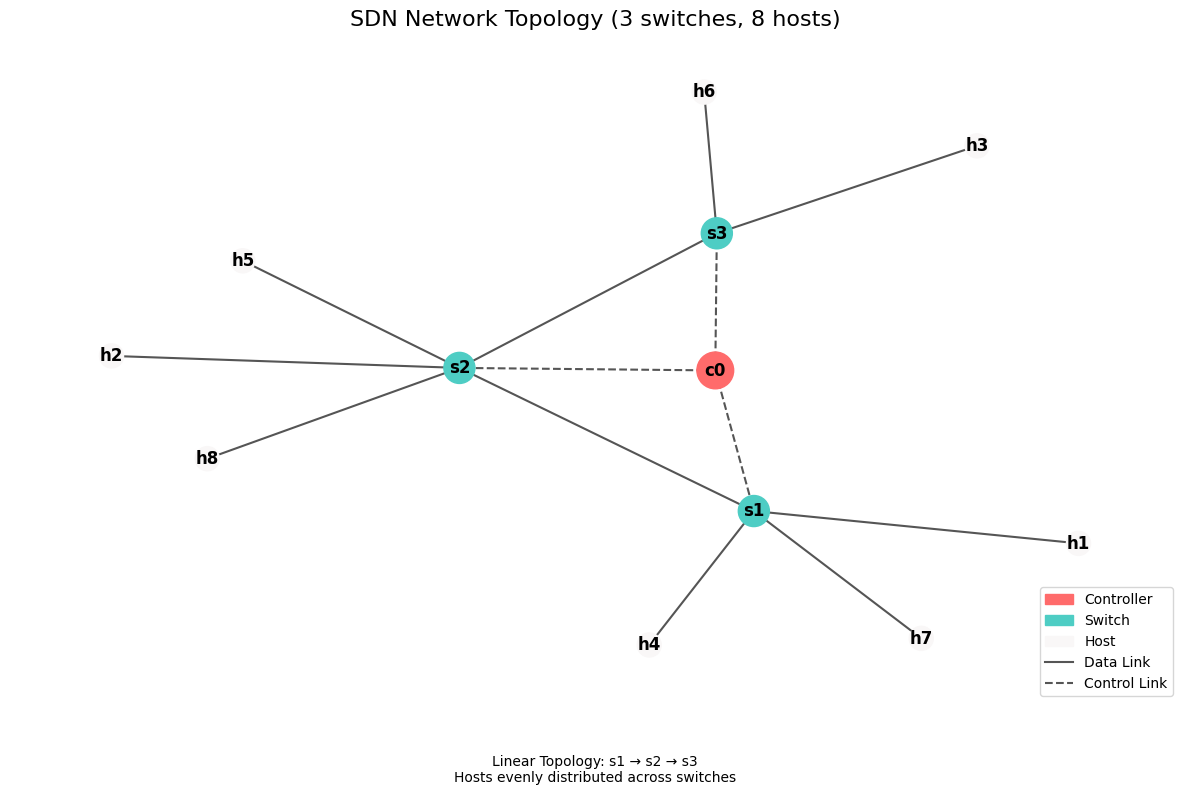

The matplotlib source for this figure:
#!/usr/bin/env python
# -*- coding: utf-8 -*-

"""
SDN Network Topology Diagram Generator
Generates visual network topology diagrams based on Mininet topology parameters
"""

import argparse
import networkx as nx
import matplotlib.pyplot as plt
import matplotlib as mpl

def generate_topology_diagram(switch_count=3, host_count=8, filename='network_topology.png'):
    """
    Generate network topology diagram and save as image file
    
    Parameters:
        switch_count: Number of switches
        host_count: Number of hosts
        filename: Output filename
    """
    # Create an empty undirected graph
    G = nx.Graph()
    
    # Define node types and colors
    CONTROLLER_COLOR = '#FF6B6B'  # Red
    SWITCH_COLOR = '#4ECDC4'      # Cyan
    HOST_COLOR = '#F9F7F7'        # White
    LINK_COLOR = '#555555'        # Dark gray
    
    # Add controller node
    G.add_node('c0', type='controller')
    
    # Add switch nodes
    switches = [f's{i+1}' for i in range(switch_count)]
    for switch in switches:
        G.add_node(switch, type='switch')
    
    # Add host nodes
    hosts = [f'h{i+1}' for i in range(host_count)]
    for host in hosts:
        G.add_node(host, type='host')
    
    # Connect controller to all switches
    for switch in switches:
        G.add_edge('c0', switch, color=LINK_COLOR, style='dashed')
    
    # Connect switches in a linear topology
    for i in range(len(switches) - 1):
        G.add_edge(switches[i], switches[i+1], color=LINK_COLOR, style='solid')
    
    # Connect hosts evenly to switches
    for i, host in enumerate(hosts):
        switch_index = i % switch_count
        G.add_edge(host, switches[switch_index], color=LINK_COLOR, style='solid')
    
    # Set node colors
    node_colors = []
    for node in G.nodes():
        if node.startswith('c'):
            node_colors.append(CONTROLLER_COLOR)
        elif node.startswith('s'):
            node_colors.append(SWITCH_COLOR)
        else:  # host
            node_colors.append(HOST_COLOR)  
    # Set node sizes
    node_sizes = []
    for node in G.nodes():
        if node.startswith('c'):
            node_sizes.append(700)  # Controller nodes larger
        elif node.startswith('s'):
            node_sizes.append(500)  # Switch nodes medium size
        else:  # host
            node_sizes.append(300)  # Host nodes smaller
    
    # Set node shapes
    node_shapes = []
    for node in G.nodes():
        if node.startswith('c'):
            node_shapes.append('s')  # Controller as square
        elif node.startswith('s'):
            node_shapes.append('o')  # Switch as circle
        else:  # host
            node_shapes.append('o')  # Host also as circle
    
    # Set edge styles
    edge_colors = [G[u][v]['color'] for u, v in G.edges()]
    edge_styles = [G[u][v]['style'] for u, v in G.edges()]
    
    # Create figure
    plt.figure(figsize=(12, 8))
    
    # Set font support for English
    try:
        plt.rcParams['font.sans-serif'] = ['Arial']  # For displaying English labels
        plt.rcParams['axes.unicode_minus'] = False    # For displaying minus sign correctly
    except:
        print("Cannot set font, using default font")
    
    # Set layout
    pos = nx.spring_layout(G, seed=42)  # Use spring layout with fixed random seed for consistency
    
    # Draw nodes and edges
    nx.draw_networkx_nodes(G, pos, node_color=node_colors, node_size=node_sizes)
    
    # Process node labels
    nx.draw_networkx_labels(G, pos, font_color='black', font_weight='bold')
    
    # Process edges, draw separately based on style attribute
    solid_edges = [(u, v) for u, v in G.edges() if G[u][v]['style'] == 'solid']
    dashed_edges = [(u, v) for u, v in G.edges() if G[u][v]['style'] == 'dashed']
    
    nx.draw_networkx_edges(G, pos, edgelist=solid_edges, width=1.5, edge_color=LINK_COLOR)
    nx.draw_networkx_edges(G, pos, edgelist=dashed_edges, width=1.5, edge_color=LINK_COLOR, style='dashed')
    
    # Add legend
    controller_patch = mpl.patches.Patch(color=CONTROLLER_COLOR, label='Controller')
    switch_patch = mpl.patches.Patch(color=SWITCH_COLOR, label='Switch')
    host_patch = mpl.patches.Patch(color=HOST_COLOR, label='Host')
    solid_line = mpl.lines.Line2D([], [], color=LINK_COLOR, label='Data Link')
    dashed_line = mpl.lines.Line2D([], [], color=LINK_COLOR, linestyle='dashed', label='Control Link')
    
    plt.legend(handles=[controller_patch, switch_patch, host_patch, solid_line, dashed_line], 
               loc='lower right', fontsize=10)
    
    # Add title and description
    plt.title(f'SDN Network Topology ({switch_count} switches, {host_count} hosts)', fontsize=16)
    plt.text(0.5, -0.1, 
             f'Linear Topology: {" → ".join(switches)}\nHosts evenly distributed across switches', 
             horizontalalignment='center', 
             verticalalignment='center',
             transform=plt.gca().transAxes,
             fontsize=10)
    
    # Save figure and display
    plt.axis('off')  # Turn off coordinate axes
    plt.tight_layout()
    
    # Only save if filename is provided
    if filename is not None:
        plt.savefig(filename, dpi=300, bbox_inches='tight')
        print(f'Topology diagram saved as: {filename}')
    
    return G

def generate_attack_diagram(switch_count=3, host_count=8, 
                           target_host='h8', attack_hosts=['h1', 'h2', 'h3'], 
                           attack_type='syn', filename='attack_topology.png'):
    """
    Generate attack scenario topology diagram and save as image file
    
    Parameters:
        switch_count: Number of switches
        host_count: Number of hosts
        target_host: Target host of the attack
        attack_hosts: List of hosts initiating the attack
        attack_type: Type of attack
        filename: Output filename
    """
    # First generate basic topology
    G = generate_topology_diagram(switch_count, host_count, filename=None)
    
    # Define attack-related colors
    TARGET_COLOR = '#FF0000'  # Red (attack target)
    ATTACKER_COLOR = '#FF9500'  # Orange (attacker)
    ATTACK_LINK_COLOR = '#FF5500'  # Orange-red (attack traffic)
    
    # Set node colors
    node_colors = []
    for node in G.nodes():
        if node == target_host:
            node_colors.append(TARGET_COLOR)
        elif node in attack_hosts:
            node_colors.append(ATTACKER_COLOR)
        elif node.startswith('c'):
            node_colors.append('#FF6B6B')  # Controller
        elif node.startswith('s'):
            node_colors.append('#4ECDC4')  # Switch
        else:  # Other hosts
            node_colors.append('#F9F7F7')  # White
    
    # Set node sizes
    node_sizes = []
    for node in G.nodes():
        if node == target_host or node in attack_hosts:
            node_sizes.append(600)  # Attack-related nodes larger
        elif node.startswith('c'):
            node_sizes.append(700)  # Controller nodes larger
        elif node.startswith('s'):
            node_sizes.append(500)  # Switch nodes medium size
        else:  # Other hosts
            node_sizes.append(300)  # Host nodes smaller
    
    # Create figure
    plt.figure(figsize=(12, 8))
    
    # Set font support for English
    try:
        plt.rcParams['font.sans-serif'] = ['Arial']  # For displaying English labels
        plt.rcParams['axes.unicode_minus'] = False    # For displaying minus sign correctly
    except:
        print("Cannot set font, using default font")
    
    # Set layout
    pos = nx.spring_layout(G, seed=42)  # Use spring layout with fixed random seed for consistency
    
    # Draw nodes
    nx.draw_networkx_nodes(G, pos, node_color=node_colors, node_size=node_sizes)
    
    # Process node labels
    nx.draw_networkx_labels(G, pos, font_color='black', font_weight='bold')
    
    # Process edges, first identify attack paths
    attack_edges = []
    all_edges = list(G.edges())
    
    # Find paths from attack hosts to target host
    for attack_host in attack_hosts:
        # Find the switch connected to the attack host
        for u, v in all_edges:
            if (u == attack_host and v.startswith('s')) or (v == attack_host and u.startswith('s')):
                switch = v if v.startswith('s') else u
                attack_edges.append((attack_host, switch))
                
                # Find the switch connected to the target host
                target_switch = None
                for u2, v2 in all_edges:
                    if (u2 == target_host and v2.startswith('s')) or (v2 == target_host and u2.startswith('s')):
                        target_switch = v2 if v2.startswith('s') else u2
                        
                # If attack host and target host are connected to the same switch
                if switch == target_switch:
                    attack_edges.append((switch, target_host))
                else:
                    # Find path from attack host's switch to target host's switch
                    try:
                        path = nx.shortest_path(G, switch, target_switch)
                        for i in range(len(path) - 1):
                            attack_edges.append((path[i], path[i+1]))
                        attack_edges.append((target_switch, target_host))
                    except:
                        pass
    
    # Remove duplicate edges
    attack_edges = list(set(attack_edges))
    
    # Other edges (non-attack paths)
    other_edges = [(u, v) for u, v in all_edges if (u, v) not in attack_edges and (v, u) not in attack_edges]
    control_edges = [(u, v) for u, v in other_edges if 'c0' in (u, v)]
    data_edges = [(u, v) for u, v in other_edges if 'c0' not in (u, v)]
    
    # Draw non-attack path edges
    nx.draw_networkx_edges(G, pos, edgelist=data_edges, width=1.0, edge_color='#555555')
    nx.draw_networkx_edges(G, pos, edgelist=control_edges, width=1.0, edge_color='#555555', style='dashed')
    
    # Draw attack path edges with different color and width
    nx.draw_networkx_edges(G, pos, edgelist=attack_edges, width=2.5, edge_color=ATTACK_LINK_COLOR, 
                           arrows=True, arrowsize=15, arrowstyle='->')
    
    # Add legend
    controller_patch = mpl.patches.Patch(color='#FF6B6B', label='Controller')
    switch_patch = mpl.patches.Patch(color='#4ECDC4', label='Switch')
    host_patch = mpl.patches.Patch(color='#F9F7F7', label='Normal Host')
    attacker_patch = mpl.patches.Patch(color=ATTACKER_COLOR, label='Attacker')
    target_patch = mpl.patches.Patch(color=TARGET_COLOR, label='Target')
    attack_line = mpl.lines.Line2D([], [], color=ATTACK_LINK_COLOR, linewidth=2.5, label='Attack Traffic')
    solid_line = mpl.lines.Line2D([], [], color='#555555', label='Data Link')
    dashed_line = mpl.lines.Line2D([], [], color='#555555', linestyle='dashed', label='Control Link')
    
    plt.legend(handles=[controller_patch, switch_patch, host_patch, attacker_patch, target_patch, 
                        attack_line, solid_line, dashed_line], 
               loc='lower right', fontsize=10)
    
    # Add title and description
    plt.title(f'SDN Network Attack Scenario - {attack_type.upper()} Attack Simulation', fontsize=16)
    plt.text(0.5, -0.1, 
             f'Target: {target_host}\nAttackers: {", ".join(attack_hosts)}', 
             horizontalalignment='center', 
             verticalalignment='center',
             transform=plt.gca().transAxes,
             fontsize=12)
    
    # Save figure and display
    plt.axis('off')  # Turn off coordinate axes
    plt.tight_layout()
    
    # Only save if filename is provided
    if filename is not None:
        plt.savefig(filename, dpi=300, bbox_inches='tight')
        print(f'Attack scenario topology diagram saved as: {filename}')

if __name__ == "__main__":
    parser = argparse.ArgumentParser(description='Generate SDN Network Topology Diagram')
    parser.add_argument('-s', '--switches', type=int, default=3, help='Number of switches')
    parser.add_argument('-n', '--hosts', type=int, default=8, help='Number of hosts')
    parser.add_argument('-o', '--output', type=str, default='network_topology.png', help='Output filename')
    parser.add_argument('--attack', action='store_true', help='Generate attack scenario topology diagram')
    parser.add_argument('--target', type=str, default='h8', help='Target host being attacked')
    parser.add_argument('--attackers', type=str, default='h1,h2,h3', help='Attacking hosts, separated by commas')
    parser.add_argument('--attack-type', type=str, default='syn', help='Attack type')
    
    args = parser.parse_args()
    
    if args.attack:
        attack_hosts = args.attackers.split(',')
        generate_attack_diagram(
            switch_count=args.switches,
            host_count=args.hosts,
            target_host=args.target,
            attack_hosts=attack_hosts,
            attack_type=args.attack_type,
            filename=args.output
        )
    else:
        generate_topology_diagram(
            switch_count=args.switches,
            host_count=args.hosts,
            filename=args.output
        )
